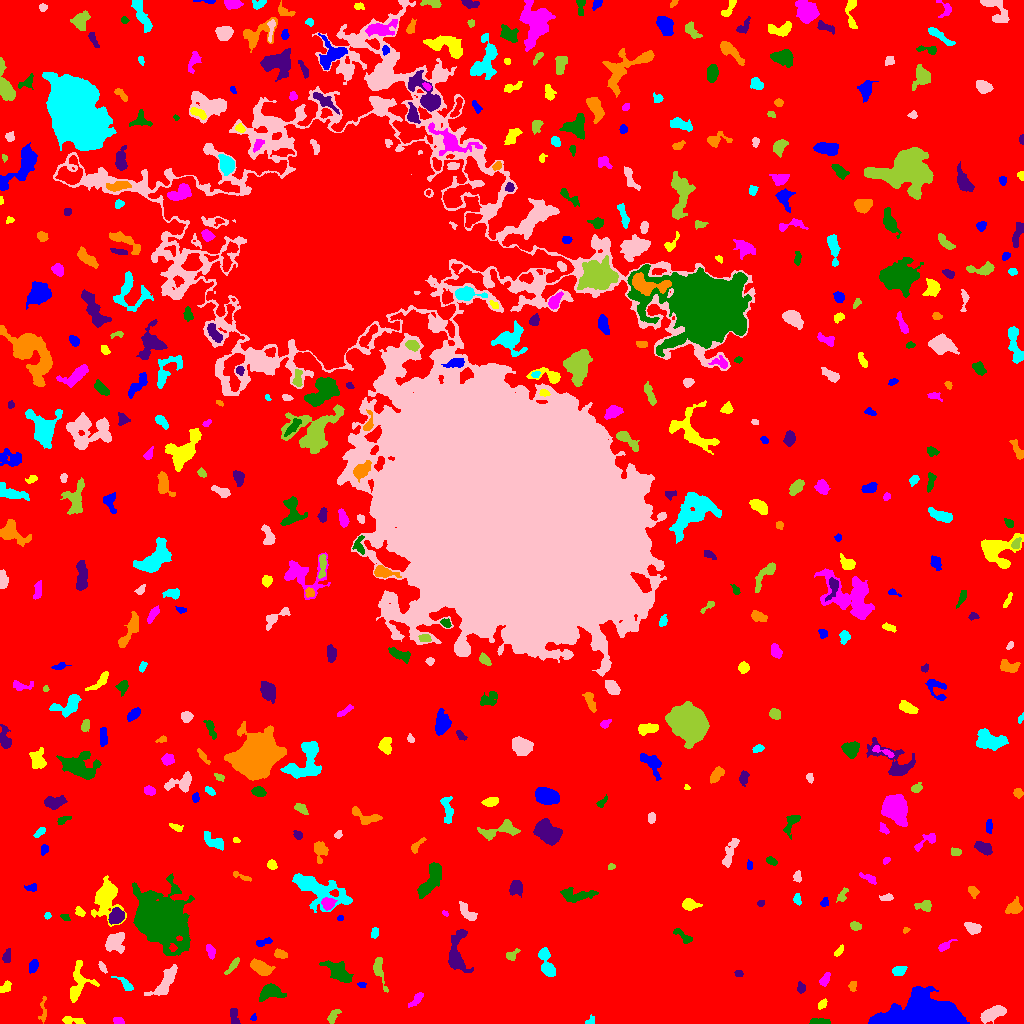

The file beside this chart, header and first rows:
ID, X, Y, A, B, theta, total_flux, mu_max, mu_median, mu_mean, R_fwhm, R_e, R10, R90, x_start, x_end, y_start, y_end, area, greylevel
0, 508.6, 512.5, 309.5, 301.8, 0.7404, 2157357, 14.0, 2.0, 2.727, 128.3, 237.3, 91.77, 382, 0, 1023, 0, 1023, 791236, 2.727
1, 253.3, 5.937, 1.768, 1.353, 1.085, 79.0, 4.0, 2.0, 2.026, 2.764, 1.871, 0.5642, 2.985, 250, 256, 3, 10, 39, 10.03
2, 71.18, 2.998, 6.068, 1.734, -0.1076, 483.0, 9.0, 4.0, 3.659, 3.338, 3.523, 1.262, 5.528, 62, 85, 0, 7, 132, 9.659
3, 118.3, 2.22, 2.718, 1.515, -0.3271, 191.0, 6.0, 3.0, 2.581, 3.523, 2.585, 0.9772, 3.909, 113, 124, 0, 6, 74, 9.581
4, 819.6, 1.383, 4.816, 1.298, -0.02409, 626.0, 15.0, 4.5, 5.491, 3.478, 2.932, 1.128, 4.754, 809, 830, 0, 5, 114, 12.49
5, 234.2, 7.397, 5.003, 2.102, -1.332, 292.0, 4.0, 2.0, 2.281, 5.754, 3.7, 1.493, 5.642, 230, 240, 0, 15, 128, 8.281
6, 42.54, 15.08, 8.135, 1.55, 1.51, 72.0, 3.0, 0.0, 0.6154, 2.326, 2.326, 0.9772, 3.827, 38, 46, 0, 27, 117, 7.615
7, 590.5, 2.651, 2.79, 1.749, 0.8318, 109.0, 4.0, 2.0, 1.73, 3.568, 2.585, 0.9772, 3.868, 585, 594, 0, 9, 63, 8.73
8, 992.6, 9.614, 6.771, 2.758, 0.4317, 1503, 12.0, 5.0, 5.01, 6.58, 5.528, 2.111, 8.368, 980, 1006, 0, 18, 300, 11.01
9, 333.4, 7.845, 4.246, 2.021, 0.9075, 284.0, 5.0, 2.0, 2.347, 4.029, 3.568, 1.382, 5.412, 327, 341, 0, 14, 121, 8.347
10, 484.7, 19.8, 2.949, 2.339, 1.247, 244.0, 4.0, 2.0, 2.346, 5.015, 3.29, 1.382, 4.983, 480, 490, 13, 25, 104, 8.346
11, 927.6, 7.298, 15.08, 6.566, 0.003974, 67079, 189.0, 15.0, 32.25, 7.695, 9.339, 3.385, 18.77, 868, 969, 0, 37, 2080, 37.25
12, 822.2, 19.21, 2.798, 1.69, 0.9339, 316.0, 8.0, 4.0, 4.104, 3.827, 2.821, 1.128, 4.26, 818, 827, 14, 25, 77, 10.1
13, 416.5, 24.15, 4.835, 1.738, 0.8025, 246.0, 4.0, 2.0, 1.952, 4.918, 3.29, 1.382, 5.352, 408, 423, 16, 31, 126, 8.952
14, 270.1, 31.42, 5.883, 3.572, 0.1009, 1571, 12.0, 4.0, 5.254, 6.18, 5.323, 2.034, 8.593, 259, 286, 22, 40, 299, 10.25
15, 801.2, 35.69, 2.629, 2.051, -1.39, 264.0, 6.0, 3.0, 3.143, 4.222, 2.932, 1.128, 4.549, 797, 805, 30, 42, 84, 10.14
16, 852.6, 37.49, 2.573, 1.866, 1.476, 188.0, 5.0, 2.0, 2.507, 3.432, 2.821, 1.128, 4.26, 848, 856, 32, 42, 75, 8.507
17, 125.7, 39.06, 5.478, 1.873, -0.6568, 467.0, 10.0, 3.0, 3.538, 3.656, 3.338, 1.262, 5.412, 111, 133, 33, 47, 132, 9.538
18, 166.4, 43.37, 9.339, 3.199, 0.9318, 1645, 13.0, 3.0, 4.24, 4.754, 5.585, 2.034, 9.541, 144, 177, 28, 59, 388, 11.24
19, 379, 54.17, 8.787, 2.395, -1.325, 530.0, 6.0, 2.0, 2.488, 5.352, 4.514, 1.693, 7.069, 373, 388, 31, 66, 213, 8.488
20, 961.9, 28.5, 2.404, 1.74, 1.527, 215.0, 6.0, 3.0, 2.945, 3.432, 2.585, 0.9772, 4.107, 957, 966, 23, 34, 73, 9.945
21, 361.5, 38.48, 1.995, 1.33, -0.1878, 99.0, 4.0, 2.0, 2.106, 3.09, 2.034, 0.7979, 3.192, 357, 366, 36, 41, 47, 10.11
22, 5.071, 35.91, 3.602, 2.17, 0.796, 394.0, 7.0, 4.0, 3.752, 4.26, 3.29, 1.382, 5.046, 0, 11, 31, 43, 105, 9.752
23, 824.5, 43.4, 3.422, 1.798, 1.049, 358.0, 9.0, 3.0, 3.225, 3.241, 2.985, 1.128, 4.754, 819, 830, 37, 51, 111, 10.23
24, 338.5, 51.31, 8.453, 3.947, -0.6434, 2082, 11.0, 5.0, 5.325, 6.652, 6.699, 2.523, 10.14, 319, 353, 41, 63, 391, 9.325
25, 738.6, 50.05, 2.011, 1.629, -0.2304, 147.0, 5.0, 3.0, 2.625, 3.038, 2.326, 0.7979, 3.568, 734, 743, 47, 53, 56, 8.625
26, 261.5, 55.84, 5.589, 3.007, -0.4471, 1461, 11.0, 5.0, 5.492, 6.05, 5.171, 2.111, 8.137, 250, 275, 48, 65, 266, 10.49
27, 898.7, 52.68, 3.254, 2.21, 0.261, 470.0, 8.0, 3.0, 3.73, 4.406, 3.432, 1.382, 5.412, 892, 907, 48, 57, 126, 9.73
28, 102.6, 55.73, 3.033, 1.353, -1.028, 156.0, 6.0, 2.0, 2.197, 3.038, 2.585, 0.9772, 4.029, 98, 107, 50, 62, 71, 9.197
29, 232.6, 57.59, 5.636, 1.522, 0.8873, 261.0, 4.0, 2.0, 2.231, 5.47, 3.613, 1.382, 5.382, 224, 239, 49, 66, 117, 8.231
30, 984.7, 63.6, 4.142, 1.401, -0.5325, 200.0, 4.0, 2.0, 2.198, 4.549, 3.038, 1.128, 4.687, 977, 993, 58, 68, 91, 8.198
31, 33.3, 57.84, 3.117, 2.093, 1.217, 431.0, 8.0, 4.0, 3.781, 4.334, 3.29, 1.262, 5.14, 29, 38, 50, 64, 114, 9.781
32, 77.66, 38.52, 10.29, 5.257, 1.326, 1434, 10.0, 3.0, 3.447, 5.809, 5.944, 2.185, 9.869, 70, 99, 21, 63, 416, 9.447
33, 210.3, 72.52, 3.759, 1.828, -1.178, 160.0, 3.0, 2.0, 1.455, 4.334, 3.432, 1.262, 5.046, 206, 215, 64, 79, 110, 8.455
34, 161.5, 104.4, 11.02, 9.5, -0.7821, 59939, 101.0, 9.0, 21.56, 11.4, 11.04, 4.478, 21.25, 132, 194, 68, 150, 2780, 26.56
35, 6.689, 66.91, 3.42, 1.753, 1.325, 193.0, 4.0, 2.0, 1.874, 4.334, 2.985, 1.128, 4.787, 2, 10, 61, 75, 103, 8.874
36, 280.4, 69.52, 3.184, 1.992, -0.2609, 384.0, 7.0, 4.0, 3.556, 4.184, 3.241, 1.262, 5.015, 274, 287, 65, 75, 108, 12.56
37, 546.7, 59.11, 8.227, 2.862, -1.277, 1192, 9.0, 4.0, 3.895, 6.408, 5.382, 2.111, 8.387, 538, 555, 47, 76, 306, 9.895
38, 114.8, 81.23, 5.237, 4.135, 0.7315, 1419, 12.0, 4.0, 4.462, 5.809, 5.382, 2.034, 8.575, 105, 124, 70, 91, 318, 10.46
39, 511.5, 67.94, 3.323, 2.123, 0.6138, 290.0, 7.0, 2.0, 2.816, 3.385, 3.09, 1.128, 4.886, 506, 520, 63, 75, 103, 8.816
40, 610.6, 89.45, 10.37, 3.077, 0.7319, 1646, 14.0, 3.0, 4.095, 4.983, 5.528, 1.954, 9.39, 587, 622, 71, 107, 402, 10.09
41, 263.6, 81.27, 4.7, 1.612, 0.2357, 249.0, 4.0, 3.0, 2.441, 4.951, 3.338, 1.382, 4.918, 256, 272, 77, 86, 102, 10.44
42, 838.1, 71.49, 3.227, 1.424, 0.8972, 91.0, 4.0, 1.0, 1.213, 2.585, 2.326, 0.7979, 3.949, 834, 843, 67, 79, 75, 8.213
43, 944.3, 77.34, 4.017, 1.709, 0.57, 295.0, 6.0, 2.5, 2.783, 4.107, 3.09, 1.128, 4.886, 938, 957, 72, 84, 106, 9.783
44, 682.9, 87.48, 6.305, 1.987, -0.7061, 269.0, 4.0, 2.0, 1.921, 5.171, 3.613, 1.382, 5.585, 673, 692, 80, 95, 140, 8.921
45, 456.8, 69.34, 11.77, 4.828, -1.569, 1435, 7.0, 3.0, 2.876, 6.956, 6.864, 2.646, 10.93, 448, 473, 51, 94, 499, 8.876
46, 906.1, 93.6, 1.716, 1.293, 0.4134, 116.0, 7.0, 3.0, 3.053, 2.185, 1.784, 0.5642, 2.877, 903, 910, 90, 96, 38, 9.053
47, 374.2, 90.53, 2.479, 1.499, 1.438, 127.0, 4.0, 1.5, 1.628, 3.523, 2.394, 0.9772, 3.868, 371, 378, 85, 96, 78, 9.628
48, 972.8, 95.17, 3.845, 2.431, -0.3775, 690.0, 9.0, 4.0, 4.233, 4.886, 3.868, 1.596, 6.077, 964, 981, 89, 101, 163, 10.23
49, 855, 97.1, 2.472, 1.904, -0.2361, 242.0, 7.0, 2.5, 2.63, 3.09, 2.706, 0.9772, 4.26, 850, 861, 93, 102, 92, 9.63
50, 296.2, 92.26, 9.75, 5.47, 1.453, 1068, 9.0, 3.0, 3.286, 4.334, 5.67, 2.034, 9.15, 287, 311, 77, 113, 325, 9.286
51, 340.5, 105.4, 1.539, 1.369, 0.2612, 71.0, 3.0, 2.0, 1.972, 2.764, 1.871, 0.7979, 2.821, 337, 343, 103, 108, 36, 10.97
52, 79.79, 111.4, 2.699, 1.871, -0.6671, 205.0, 6.0, 2.0, 2.562, 3.385, 2.764, 0.9772, 4.334, 75, 85, 107, 117, 80, 10.56
53, 445.1, 110.1, 1.662, 1.108, -0.5713, 91.0, 6.0, 2.5, 2.676, 2.326, 1.596, 0.5642, 2.585, 442, 448, 107, 113, 34, 11.68
54, 65.33, 106.3, 2.186, 1.4, -0.5073, 94.0, 4.0, 1.0, 1.621, 2.821, 2.034, 0.7979, 3.523, 60, 70, 103, 109, 58, 8.621
55, 116.3, 106.6, 3.822, 3.039, 0.8226, 1038, 11.0, 4.0, 4.806, 5.232, 4.26, 1.693, 6.84, 108, 124, 99, 116, 216, 13.81
56, 1014, 115.7, 3.777, 2.975, 0.5308, 738.0, 9.0, 3.0, 3.905, 4.886, 4.029, 1.693, 6.531, 1005, 1022, 110, 127, 189, 9.905
57, 47.47, 107.7, 1.634, 1.499, 0.4709, 72.0, 3.0, 2.0, 1.636, 2.706, 1.954, 0.7979, 3.141, 44, 51, 104, 111, 44, 8.636
58, 467, 111.1, 5.817, 2.455, -0.8672, 632.0, 8.0, 3.0, 3.292, 5.078, 4.37, 1.693, 6.84, 459, 477, 103, 122, 192, 9.292
59, 925.4, 117.9, 3.621, 2.486, -0.05677, 346.0, 7.0, 2.0, 2.37, 3.523, 3.29, 1.262, 5.323, 914, 931, 112, 123, 146, 9.37
... 464 more rows
